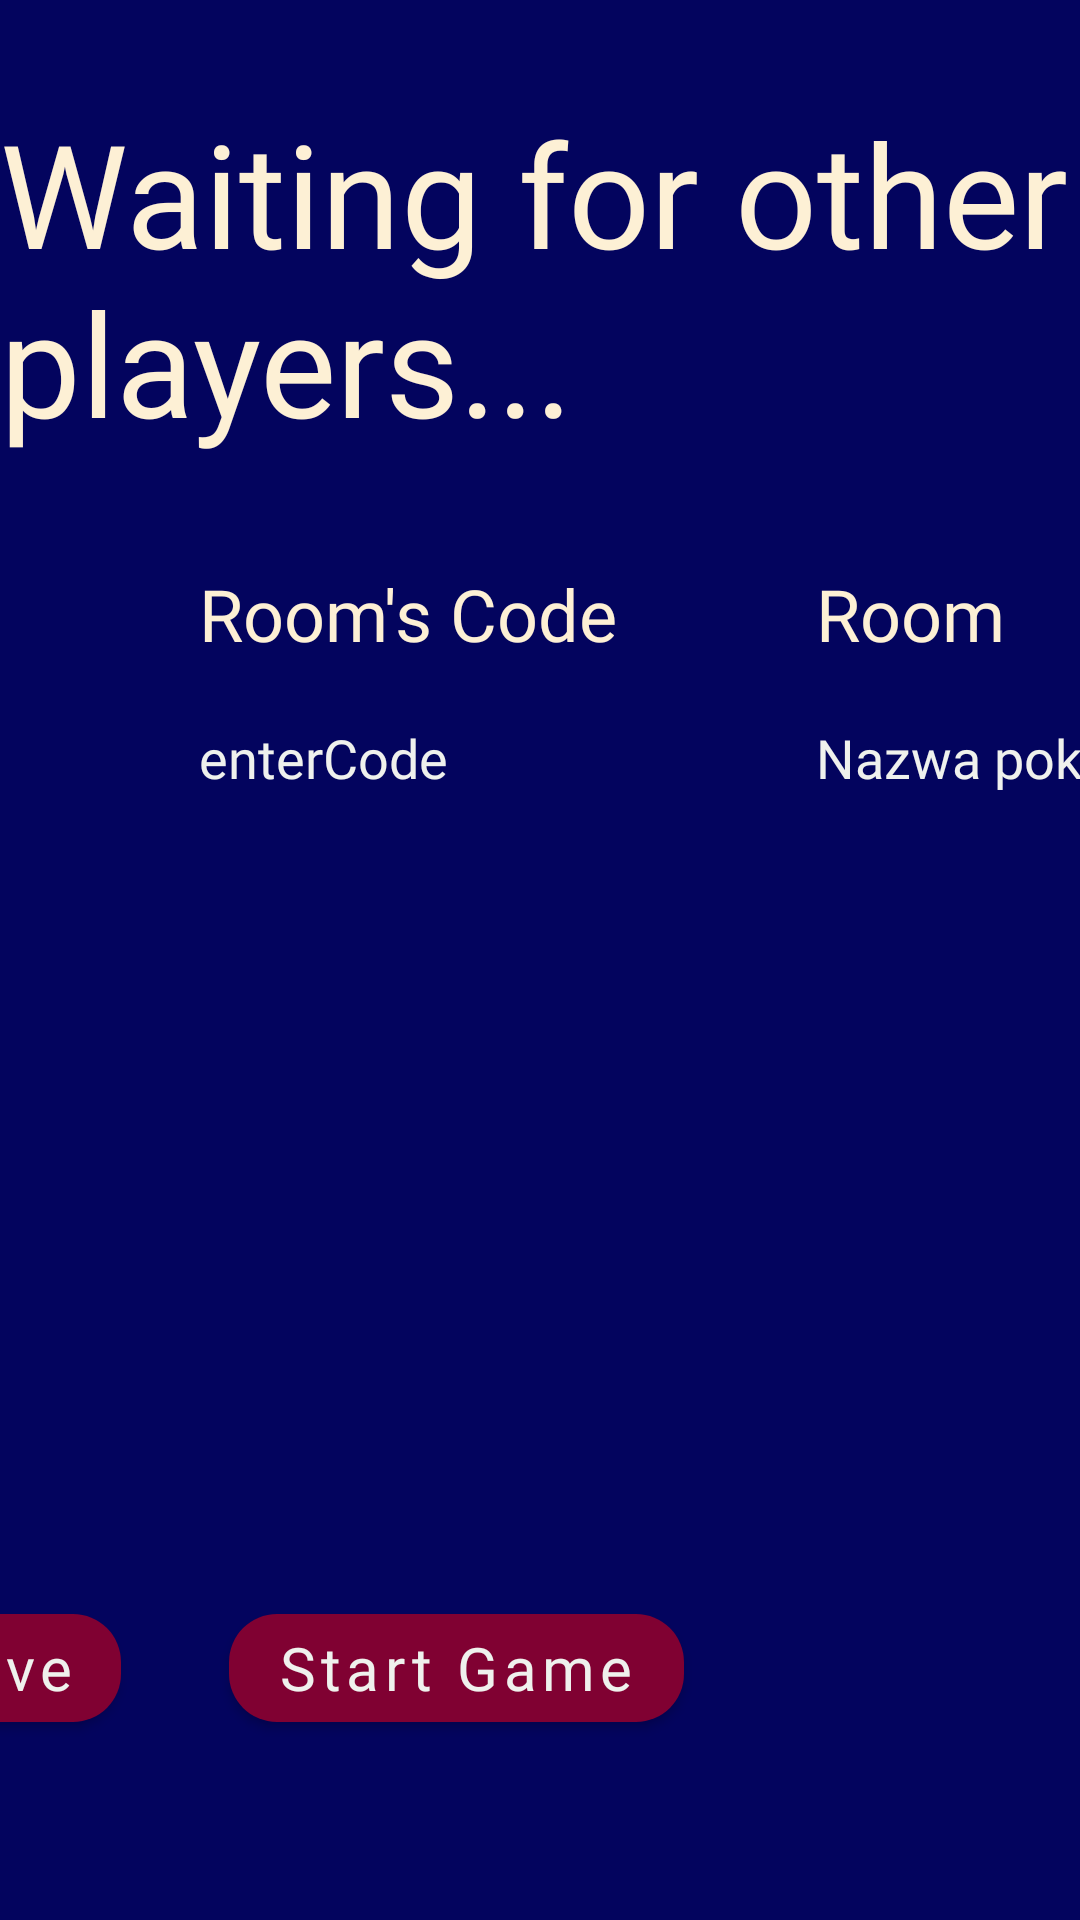

Produce the Android XML layout that renders to this screen, including the resource entries it uses.
<!-- AndroidManifest.xml: application theme Theme.SplendorMobileGame -->
<!-- res/layout/activity_waiting_room_activity.xml -->
<?xml version="1.0" encoding="utf-8"?>
<androidx.constraintlayout.widget.ConstraintLayout xmlns:android="http://schemas.android.com/apk/res/android"

    xmlns:app="http://schemas.android.com/apk/res-auto"
    xmlns:tools="http://schemas.android.com/tools"
    android:layout_width="match_parent"
    android:layout_height="match_parent"
    android:background="@color/dark_blue">

    <TextView
        android:id="@+id/waitPlayersTextView"
        android:layout_width="wrap_content"
        android:layout_height="wrap_content"
        android:layout_marginTop="32dp"
        android:text="@string/wait_players"
        style="@style/TitleStyle"
        app:layout_constraintEnd_toEndOf="parent"
        app:layout_constraintStart_toStartOf="parent"
        app:layout_constraintTop_toTopOf="parent" />


    <TextView
        android:id="@+id/playersTextView"
        android:layout_width="wrap_content"
        android:layout_height="32dp"
        android:layout_marginStart="48dp"
        android:layout_marginTop="24dp"
        android:layout_marginEnd="216dp"
        android:text="@string/current_players"
        style="@style/WaitingRoomTextHeader"
        app:layout_constraintBottom_toBottomOf="parent"
        app:layout_constraintEnd_toEndOf="parent"
        app:layout_constraintHorizontal_bias="0.978"
        app:layout_constraintStart_toEndOf="@+id/nameOfRoomTextView"
        app:layout_constraintTop_toBottomOf="@+id/waitPlayersTextView"
        app:layout_constraintVertical_bias="0.026" />

    <androidx.recyclerview.widget.RecyclerView
        android:id="@+id/waitingPlayersRecyclerView"
        android:layout_width="168dp"
        android:layout_height="87dp"
        android:layout_marginTop="20dp"
        android:layout_marginEnd="132dp"
        app:layout_constraintEnd_toEndOf="parent"
        app:layout_constraintTop_toBottomOf="@+id/playersTextView" />

    <TextView
        android:id="@+id/roomTextView"
        android:layout_width="wrap_content"
        android:layout_height="32dp"
        android:layout_marginStart="272dp"
        android:layout_marginTop="24dp"
        android:text="@string/name_of_room"
        style="@style/WaitingRoomTextHeader"
        app:layout_constraintBottom_toBottomOf="parent"
        app:layout_constraintStart_toStartOf="parent"
        app:layout_constraintTop_toBottomOf="@+id/waitPlayersTextView"
        app:layout_constraintVertical_bias="0.027" />

    <TextView
        android:id="@+id/nameOfRoomTextView"
        android:layout_width="wrap_content"
        android:layout_height="wrap_content"
        android:layout_marginStart="272dp"
        android:layout_marginTop="20dp"
        android:text="Nazwa pokoju"
        style="@style/WaitingRoomTextConent"
        app:layout_constraintStart_toStartOf="parent"
        app:layout_constraintTop_toBottomOf="@+id/roomTextView" />


    <TextView
        android:id="@+id/RoomCodePointer"
        android:layout_width="wrap_content"
        android:layout_height="wrap_content"
        android:text="@string/rooms_code"
        style="@style/WaitingRoomTextHeader"
        app:layout_constraintBottom_toBottomOf="@+id/roomTextView"
        app:layout_constraintEnd_toStartOf="@+id/roomTextView"
        app:layout_constraintStart_toStartOf="parent"
        app:layout_constraintTop_toTopOf="@+id/roomTextView" />

    <TextView
        android:id="@+id/enterCode"
        android:layout_width="wrap_content"
        android:layout_height="wrap_content"
        android:clickable="true"
        android:text="enterCode"
        style="@style/WaitingRoomTextConent"
        app:layout_constraintBottom_toBottomOf="@+id/nameOfRoomTextView"
        app:layout_constraintStart_toStartOf="@+id/RoomCodePointer"
        app:layout_constraintTop_toTopOf="@+id/nameOfRoomTextView" />


    <com.google.android.material.button.MaterialButton
        android:id="@+id/startGameButton"
        android:layout_width="wrap_content"
        android:layout_height="wrap_content"
        android:layout_marginEnd="132dp"
        android:layout_marginBottom="60dp"
        android:text="@string/start_game"
        style="@style/RoundedMaroonButtonStyle"
        app:layout_constraintBottom_toBottomOf="parent"
        app:layout_constraintEnd_toEndOf="parent" />

    <com.google.android.material.button.MaterialButton
        android:id="@+id/leaveGameButton"
        android:layout_width="wrap_content"
        android:layout_height="wrap_content"
        android:layout_marginEnd="36dp"
        android:layout_marginBottom="60dp"
        android:text="@string/leave_room"
        style="@style/RoundedMaroonButtonStyle"
        app:layout_constraintBottom_toBottomOf="parent"
        app:layout_constraintEnd_toEndOf="parent"
        app:layout_constraintEnd_toStartOf="@+id/startGameButton" />


</androidx.constraintlayout.widget.ConstraintLayout>
<!-- resources referenced by this layout -->
<resources>
  <color name="dark_blue">#03045E</color>
  <string name="current_players">Players</string>
  <string name="leave_room">Leave</string>
  <string name="name_of_room">Room</string>
  <string name="rooms_code">Room\'s Code</string>
  <string name="start_game">Start Game</string>
  <string name="wait_players">Waiting for other players...</string>
  <style name="RoundedMaroonButtonStyle" parent="@style/Widget.MaterialComponents.Button">
          <item name="materialThemeOverlay">@style/Widget.Material3.Button.ElevatedButton</item>
          <item name="shapeAppearanceOverlay">@style/ShapeAppearanceOverlay.App.Button.Rounded</item>
          <item name="backgroundTint">@color/maroon</item>
          <item name="android:textColor">@color/light_gray</item>
          <item name="android:textSize">20sp</item>
          <item name="android:textAllCaps">false</item>
          <item name="tint">@color/marian</item>
          <item name="iconTint">@color/marian</item>
          <item name="cornerFamily">rounded</item>
          <item name="cornerSize">32dp</item>
          <item name="fontFamily">@font/lora_regular</item>
  
      </style>
  <style name="TitleStyle" parent="@style/Widget.MaterialComponents.TextView">
          <item name="android:fontFamily">@font/bonanova_regular</item>
          <item name="android:textColor">@color/light_yellow</item>
          <item name="android:textSize">48sp</item>
      </style>
  <style name="WaitingRoomTextConent" parent="@style/Widget.MaterialComponents.TextView">
          <item name="android:textColor">@color/light_gray</item>
          <item name="android:textSize">18sp</item>
          <item name="android:fontFamily">@font/lora_regular</item>
      </style>
  <style name="WaitingRoomTextHeader" parent="@style/Widget.MaterialComponents.TextView">
          <item name="android:textColor">@color/light_yellow</item>
          <item name="android:textSize">24sp</item>
          <item name="android:fontFamily">@font/lora_semibold</item>
      </style>
  <style name="Theme.SplendorMobileGame" parent="Theme.MaterialComponents.NoActionBar">
          
          <item name="colorPrimary">@color/purple_500</item>
          <item name="colorPrimaryVariant">@color/purple_700</item>
          <item name="colorOnPrimary">@color/white</item>
          
          <item name="colorSecondary">@color/teal_200</item>
          <item name="colorSecondaryVariant">@color/teal_700</item>
          <item name="colorOnSecondary">@color/black</item>
          
          <item name="android:statusBarColor">?attr/colorPrimaryVariant</item>
          
      </style>
  <style name="ShapeAppearanceOverlay.App.Button.Rounded" parent="">
          <item name="cornerFamily">rounded</item>
          <item name="cornerSize">16dp</item>
      </style>
  <color name="maroon">#800132</color>
  <color name="light_gray">#EFF1ED</color>
  <color name="marian">#023E8A</color>
  <color name="light_yellow">#FDF0D5</color>
  <color name="purple_500">#FF6200EE</color>
  <color name="purple_700">#FF3700B3</color>
  <color name="white">#FFFFFFFF</color>
  <color name="teal_200">#FF03DAC5</color>
  <color name="teal_700">#FF018786</color>
  <color name="black">#FF000000</color>
</resources>
